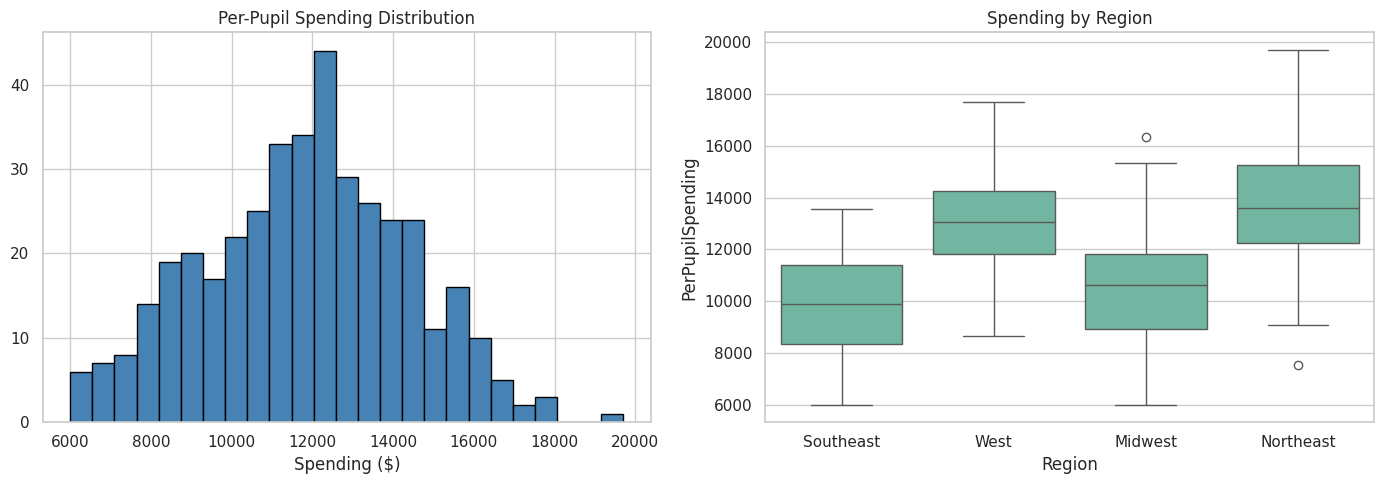
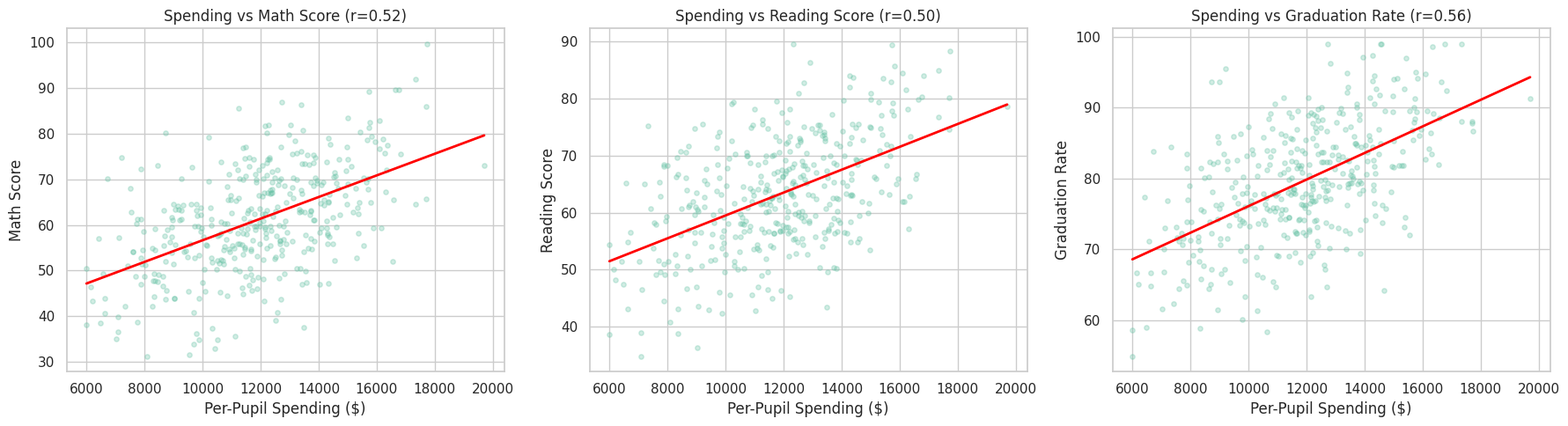
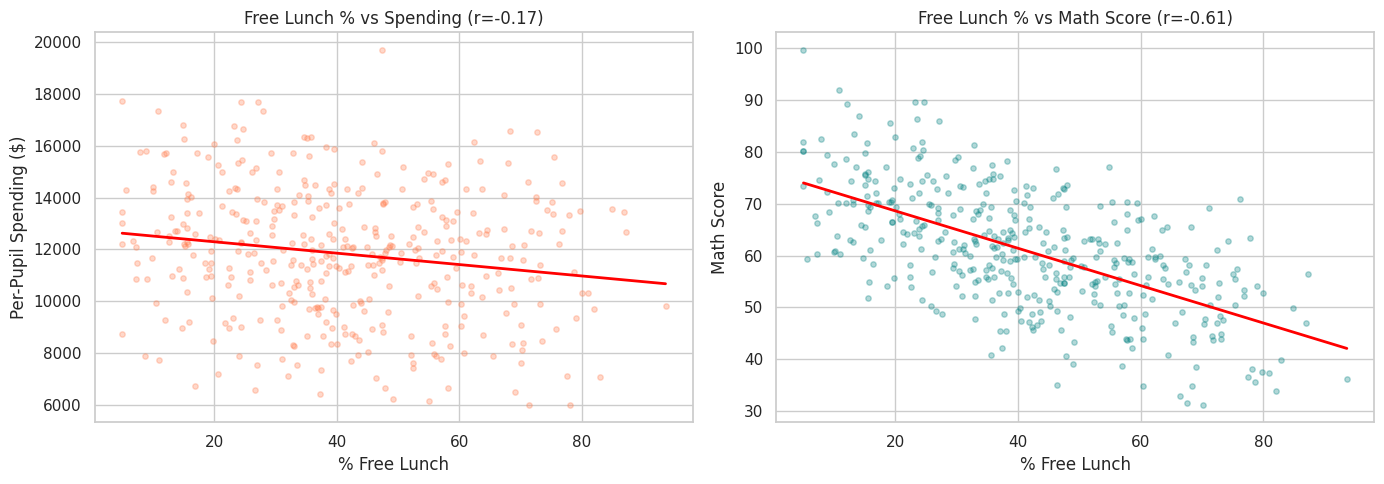
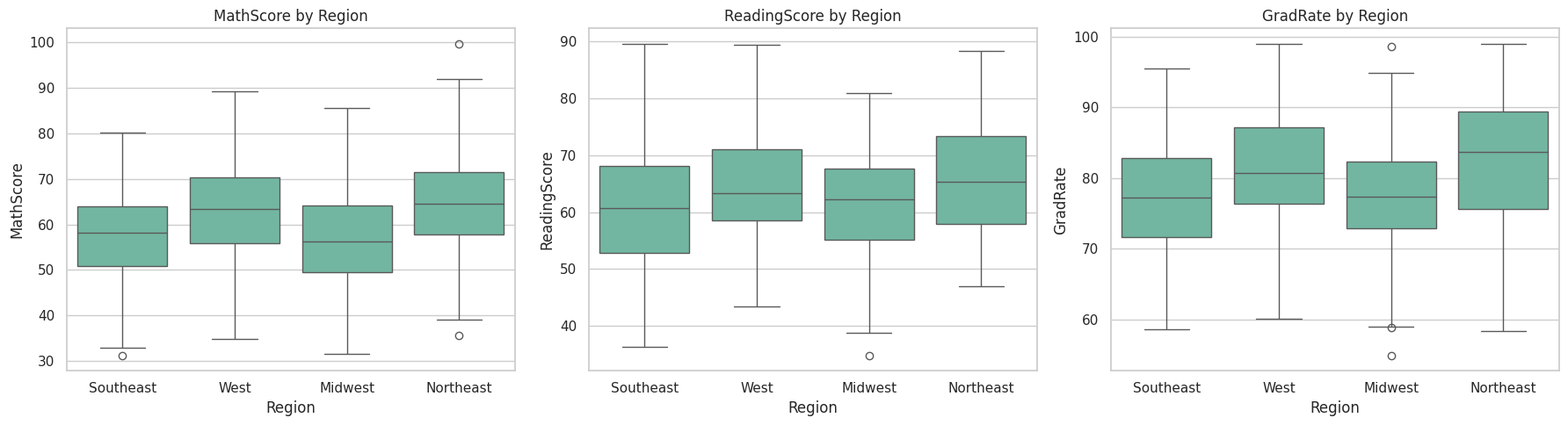
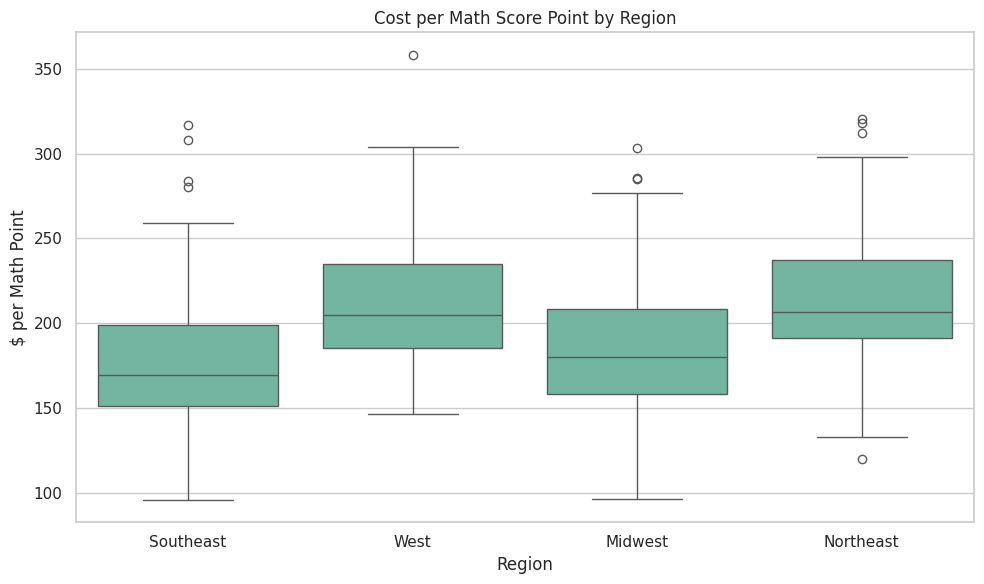

These charts were generated, in order, by the following Python code:
import warnings
warnings.filterwarnings('ignore')
import matplotlib
matplotlib.use('Agg')

import numpy as np
import pandas as pd
import matplotlib.pyplot as plt
import seaborn as sns
sns.set_theme(style='whitegrid', palette='Set2')
np.random.seed(42)
print('Imports OK')

import os
SAVE_DIR = os.path.dirname(os.path.abspath('__file__'))
print(f'Save dir: {SAVE_DIR}')

np.random.seed(42)
n = 400
region = np.random.choice(['Northeast', 'Southeast', 'Midwest', 'West'], n, p=[0.25, 0.25, 0.25, 0.25])
school_type = np.random.choice(['Elementary', 'Middle', 'High'], n, p=[0.40, 0.30, 0.30])
enrollment = np.clip(np.random.normal(600, 250, n).astype(int), 100, 2000)
pct_free_lunch = np.clip(np.random.beta(2, 3, n) * 100, 5, 95).round(1)

# Per-pupil spending varies by region and SES
region_bonus = {'Northeast': 3000, 'West': 2000, 'Midwest': 0, 'Southeast': -1000}
per_pupil = np.array([
    np.clip(12000 + region_bonus[r] - pct_free_lunch[i] * 30 + np.random.normal(0, 2000), 6000, 25000)
    for i, r in enumerate(region)
]).round(0)

# Outcomes: driven by spending + SES
math_score = np.clip(50 + per_pupil / 1000 * 2 - pct_free_lunch * 0.3 + np.random.normal(0, 8, n), 20, 100).round(1)
reading_score = np.clip(52 + per_pupil / 1000 * 1.8 - pct_free_lunch * 0.25 + np.random.normal(0, 7, n), 20, 100).round(1)
grad_rate = np.clip(70 + per_pupil / 1000 * 1.5 - pct_free_lunch * 0.2 + np.random.normal(0, 6, n), 40, 99).round(1)
teacher_ratio = np.clip(18 - per_pupil / 5000 + np.random.normal(0, 2, n), 8, 30).round(1)

df = pd.DataFrame({
    'SchoolID': [f'SCH{i:04d}' for i in range(n)],
    'Region': region, 'SchoolType': school_type, 'Enrollment': enrollment,
    'PctFreeLunch': pct_free_lunch, 'PerPupilSpending': per_pupil,
    'MathScore': math_score, 'ReadingScore': reading_score,
    'GradRate': grad_rate, 'StudentTeacherRatio': teacher_ratio
})
print(f'Dataset: {df.shape}')
print(f'Spending range: ${df["PerPupilSpending"].min():,.0f} — ${df["PerPupilSpending"].max():,.0f}')
df.head()

print(f'Missing values: {df.isnull().sum().sum()}')
print(f'\nSchools by region: {df["Region"].value_counts().to_dict()}')
print(f'Schools by type: {df["SchoolType"].value_counts().to_dict()}')

fig, axes = plt.subplots(1, 2, figsize=(14, 5))
df['PerPupilSpending'].hist(bins=25, ax=axes[0], edgecolor='black', color='steelblue')
axes[0].set_title('Per-Pupil Spending Distribution')
axes[0].set_xlabel('Spending ($)')
sns.boxplot(data=df, x='Region', y='PerPupilSpending', ax=axes[1])
axes[1].set_title('Spending by Region')
plt.tight_layout()
plt.savefig(os.path.join(SAVE_DIR, 'funding_distribution.png'), dpi=100, bbox_inches='tight')
plt.show()
print('Mean spending by region:')
print(df.groupby('Region')['PerPupilSpending'].mean().sort_values(ascending=False).round(0))

fig, axes = plt.subplots(1, 3, figsize=(18, 5))
for ax, col, title in zip(axes, ['MathScore', 'ReadingScore', 'GradRate'],
                            ['Math Score', 'Reading Score', 'Graduation Rate']):
    ax.scatter(df['PerPupilSpending'], df[col], alpha=0.3, s=15)
    z = np.polyfit(df['PerPupilSpending'], df[col], 1)
    ax.plot(np.sort(df['PerPupilSpending']), np.polyval(z, np.sort(df['PerPupilSpending'])), 'r-', lw=2)
    r = df['PerPupilSpending'].corr(df[col])
    ax.set_title(f'Spending vs {title} (r={r:.2f})')
    ax.set_xlabel('Per-Pupil Spending ($)')
    ax.set_ylabel(title)
plt.tight_layout()
plt.savefig(os.path.join(SAVE_DIR, 'spending_vs_outcomes.png'), dpi=100, bbox_inches='tight')
plt.show()

fig, axes = plt.subplots(1, 2, figsize=(14, 5))
ax = axes[0]
ax.scatter(df['PctFreeLunch'], df['PerPupilSpending'], alpha=0.3, s=15, color='coral')
z = np.polyfit(df['PctFreeLunch'], df['PerPupilSpending'], 1)
ax.plot(np.sort(df['PctFreeLunch']), np.polyval(z, np.sort(df['PctFreeLunch'])), 'r-', lw=2)
ax.set_title(f'Free Lunch % vs Spending (r={df["PctFreeLunch"].corr(df["PerPupilSpending"]):.2f})')
ax.set_xlabel('% Free Lunch')
ax.set_ylabel('Per-Pupil Spending ($)')

ax = axes[1]
ax.scatter(df['PctFreeLunch'], df['MathScore'], alpha=0.3, s=15, color='teal')
z = np.polyfit(df['PctFreeLunch'], df['MathScore'], 1)
ax.plot(np.sort(df['PctFreeLunch']), np.polyval(z, np.sort(df['PctFreeLunch'])), 'r-', lw=2)
ax.set_title(f'Free Lunch % vs Math Score (r={df["PctFreeLunch"].corr(df["MathScore"]):.2f})')
ax.set_xlabel('% Free Lunch')
ax.set_ylabel('Math Score')
plt.tight_layout()
plt.savefig(os.path.join(SAVE_DIR, 'ses_context.png'), dpi=100, bbox_inches='tight')
plt.show()

fig, axes = plt.subplots(1, 3, figsize=(18, 5))
for ax, col in zip(axes, ['MathScore', 'ReadingScore', 'GradRate']):
    sns.boxplot(data=df, x='Region', y=col, ax=ax)
    ax.set_title(f'{col} by Region')
plt.tight_layout()
plt.savefig(os.path.join(SAVE_DIR, 'regional_outcomes.png'), dpi=100, bbox_inches='tight')
plt.show()

df['CostPerMathPoint'] = (df['PerPupilSpending'] / df['MathScore']).round(1)
fig, ax = plt.subplots(figsize=(10, 6))
sns.boxplot(data=df, x='Region', y='CostPerMathPoint', ax=ax)
ax.set_title('Cost per Math Score Point by Region')
ax.set_ylabel('$ per Math Point')
plt.tight_layout()
plt.savefig(os.path.join(SAVE_DIR, 'efficiency.png'), dpi=100, bbox_inches='tight')
plt.show()
print('Median cost per math point by region:')
print(df.groupby('Region')['CostPerMathPoint'].median().sort_values(ascending=False).round(1))
